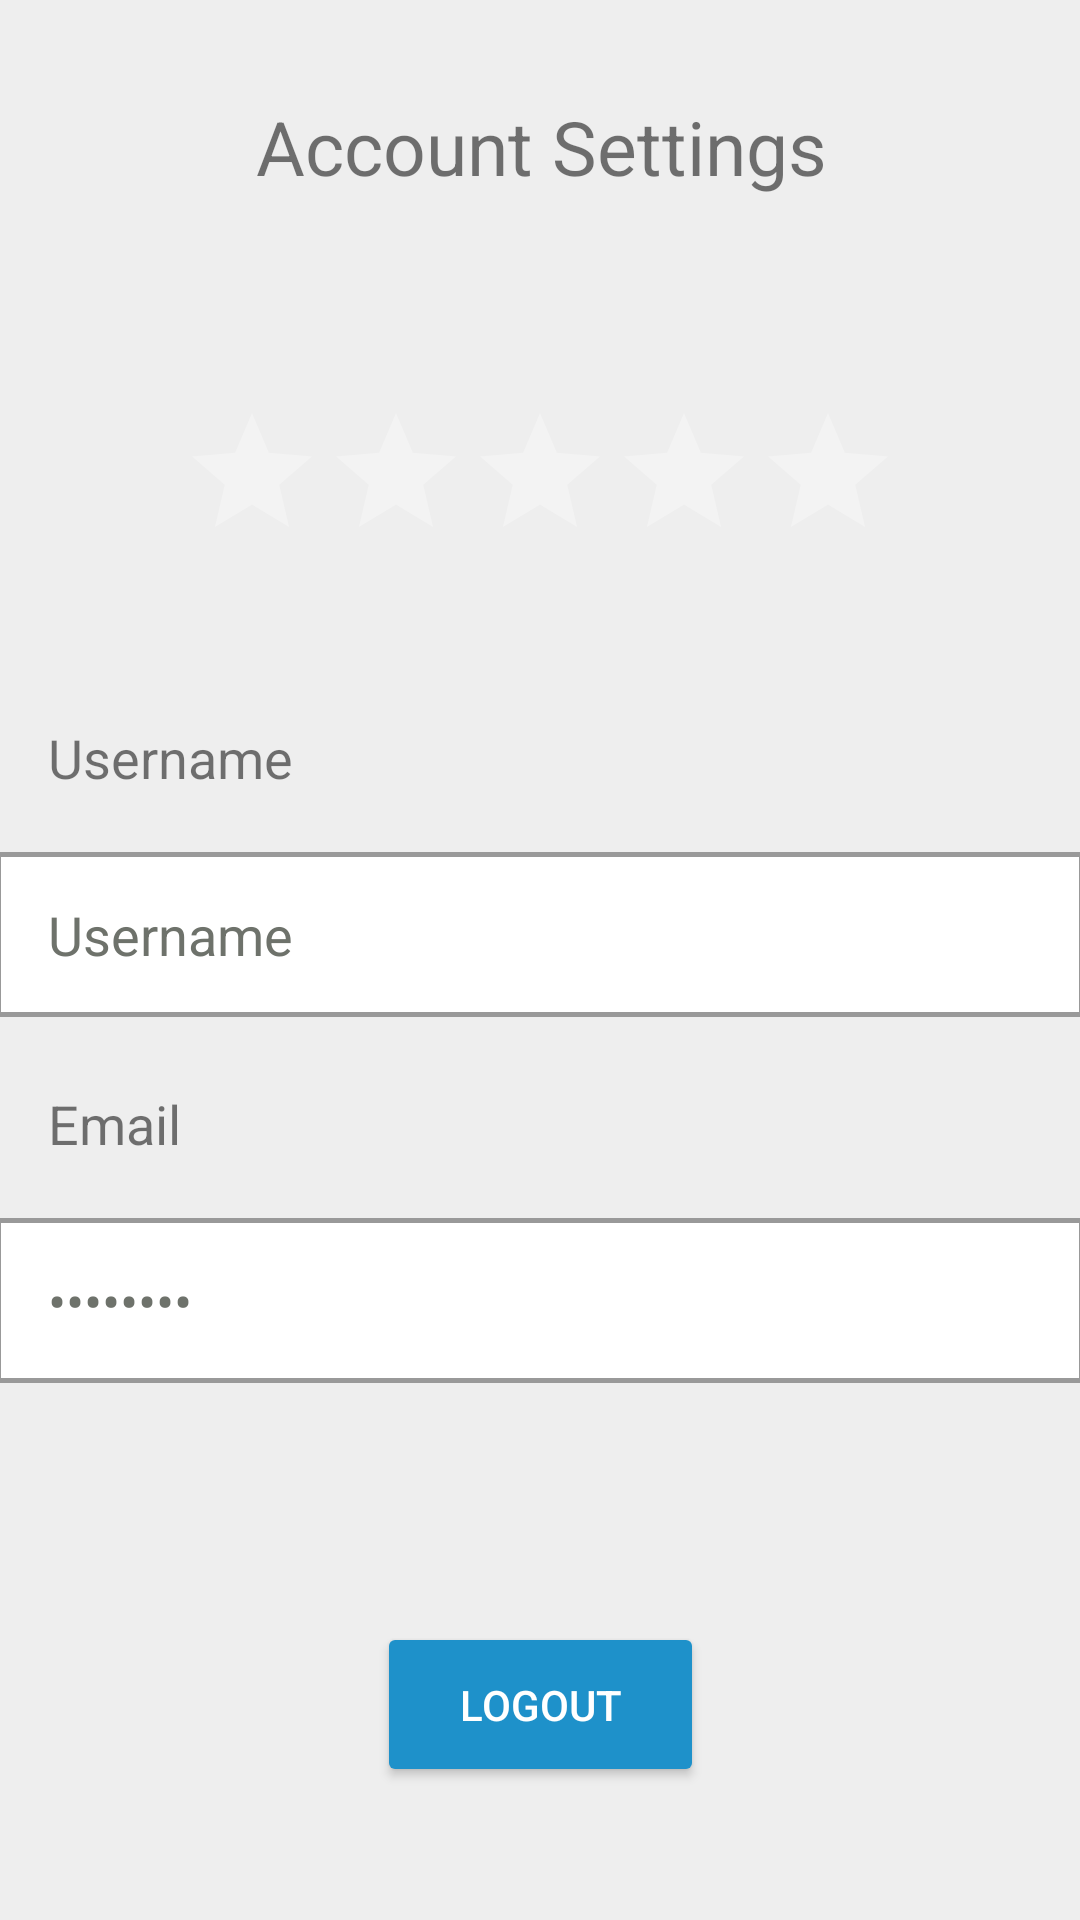

The Android layout XML behind this screen, and the referenced resources:
<!-- AndroidManifest.xml: application theme AppTheme -->
<!-- res/layout/activity_account_settings.xml -->
<android.support.constraint.ConstraintLayout xmlns:android="http://schemas.android.com/apk/res/android"
    xmlns:app="http://schemas.android.com/apk/res-auto"
    xmlns:tools="http://schemas.android.com/tools"
    android:layout_width="match_parent"
    android:layout_height="match_parent"
    tools:context="uw.tacoma.edu.paidaid.authenticate.LoginFragment"
    android:weightSum="1"
    android:background="@color/light_light_grey">

    
    <Button
        android:id="@+id/logout_button"
        android:layout_width="109dp"
        android:layout_height="55dp"
        android:layout_marginBottom="25dp"
        android:layout_marginLeft="8dp"
        android:layout_marginRight="8dp"
        android:layout_marginTop="30dp"
        android:backgroundTint="@color/paidAidBlue"
        android:text="Logout"
        android:textColor="@android:color/white"
        app:layout_constraintBottom_toBottomOf="parent"
        app:layout_constraintLeft_toLeftOf="parent"
        app:layout_constraintRight_toRightOf="parent"
        app:layout_constraintTop_toBottomOf="@+id/password_text"
        app:layout_constraintVertical_bias="0.392"
        tools:layout_constraintBottom_creator="1"
        tools:layout_constraintLeft_creator="1"
        tools:layout_constraintRight_creator="1"
        android:layout_marginStart="8dp"
        android:layout_marginEnd="8dp" />

    
    <EditText
        android:id="@+id/username_text"
        android:layout_width="0dp"
        android:layout_height="55dp"
        android:ems="10"
        android:inputType="textEmailAddress"
        android:text="Username"
        android:textColor="@color/grey"
        app:layout_constraintLeft_toLeftOf="parent"
        app:layout_constraintRight_toRightOf="parent"
        android:background="@drawable/settings_top_bot_border"
        android:paddingLeft="@dimen/text_margin"
        app:layout_constraintBottom_toTopOf="@+id/email_label"
        app:layout_constraintTop_toBottomOf="@+id/username_label"
        android:layout_marginBottom="2dp"
        android:layout_marginTop="0dp"
        app:layout_constraintHorizontal_bias="0.0" />

    
    <EditText
        android:id="@+id/password_text"
        android:layout_width="0dp"
        android:layout_height="55dp"
        android:ems="10"
        android:inputType="textPassword"
        android:text="Password"
        android:textColor="@color/grey"
        app:layout_constraintLeft_toLeftOf="parent"
        app:layout_constraintRight_toRightOf="parent"
        app:layout_constraintTop_toBottomOf="@+id/email_label"
        app:layout_constraintBottom_toTopOf="@id/logout_button"
        android:background="@drawable/settings_top_bot_border"
        android:paddingLeft="@dimen/text_margin"
        android:layout_marginTop="0dp"
        app:layout_constraintHorizontal_bias="0.0"
        android:layout_marginBottom="30dp" />

    
    <RatingBar
        android:theme="@style/RatingBar"
        android:id="@+id/ratingBar"
        android:layout_width="wrap_content"
        android:layout_height="wrap_content"
        app:layout_constraintLeft_toLeftOf="parent"
        app:layout_constraintRight_toRightOf="parent"
        app:layout_constraintTop_toTopOf="parent"
        app:layout_constraintBottom_toBottomOf="@+id/username_label"
        android:layout_marginTop="60dp"
        android:isIndicator="true"/>

    <TextView
        android:id="@+id/username_label"
        android:layout_width="wrap_content"
        android:layout_height="wrap_content"
        android:text="Username"
        android:layout_marginLeft="16dp"
        app:layout_constraintLeft_toLeftOf="parent"
        android:textSize="18dp"
        app:layout_constraintBottom_toTopOf="@+id/username_text"
        app:layout_constraintTop_toBottomOf="@+id/ratingBar"
        android:layout_marginStart="16dp"
        android:layout_marginBottom="0dp"
        android:layout_marginTop="30dp" />

    <TextView
        android:id="@+id/setting_title"
        android:layout_width="wrap_content"
        android:layout_height="wrap_content"
        android:text="Account Settings"
        android:textSize="25dp"
        app:layout_constraintTop_toTopOf="parent"
        android:layout_marginTop="32dp"
        android:layout_marginRight="8dp"
        app:layout_constraintRight_toRightOf="parent"
        android:layout_marginLeft="8dp"
        app:layout_constraintLeft_toLeftOf="parent"
        app:layout_constraintHorizontal_bias="0.503"
        android:layout_marginStart="8dp"
        android:layout_marginEnd="8dp" />

    <TextView
        android:id="@+id/email_label"
        android:layout_width="wrap_content"
        android:layout_height="wrap_content"
        android:text="Email"
        android:layout_marginLeft="16dp"
        app:layout_constraintLeft_toLeftOf="parent"
        android:textSize="18dp"
        app:layout_constraintBottom_toTopOf="@+id/password_text"
        app:layout_constraintTop_toBottomOf="@+id/username_text"
        android:layout_marginStart="16dp"
        android:layout_marginBottom="0dp"
        android:layout_marginTop="2dp" />

</android.support.constraint.ConstraintLayout>
<!-- resources referenced by this layout -->
<resources>
  <color name="grey">#6e726b</color>
  <color name="light_light_grey">#EEE</color>
  <color name="paidAidBlue">#1E91CA</color>
  <dimen name="text_margin">16dp</dimen>
  <!-- drawable settings_top_bot_border (drawable) -->
  <?xml version="1.0" encoding="utf-8"?>
  <layer-list xmlns:android="http://schemas.android.com/apk/res/android">
  
      <item android:left="-1.5dp"  android:right="-1.5dp">
          <shape android:shape="rectangle">
              <stroke android:width="1.5dp" android:color="@color/border_grey" />
              <solid android:color="@color/white" />
          </shape>
      </item>
  
  </layer-list>
  <style name="RatingBar" parent="Theme.AppCompat">
          <item name="colorControlNormal">@color/white</item>
          <item name="colorControlActivated">@color/stars</item>
      </style>
  <style name="AppTheme" parent="Theme.AppCompat.Light.DarkActionBar">
  
          
          <item name="colorPrimary">@color/paidAidBlue</item>
          <item name="colorPrimaryDark">@color/black</item>
          <item name="colorAccent">@color/colorAccent</item>
      </style>
  <color name="border_grey">#999</color>
  <color name="white">#FFF</color>
  <color name="stars">#ffd700</color>
  <color name="black">#000000</color>
  <color name="colorAccent">#FF4081</color>
</resources>
